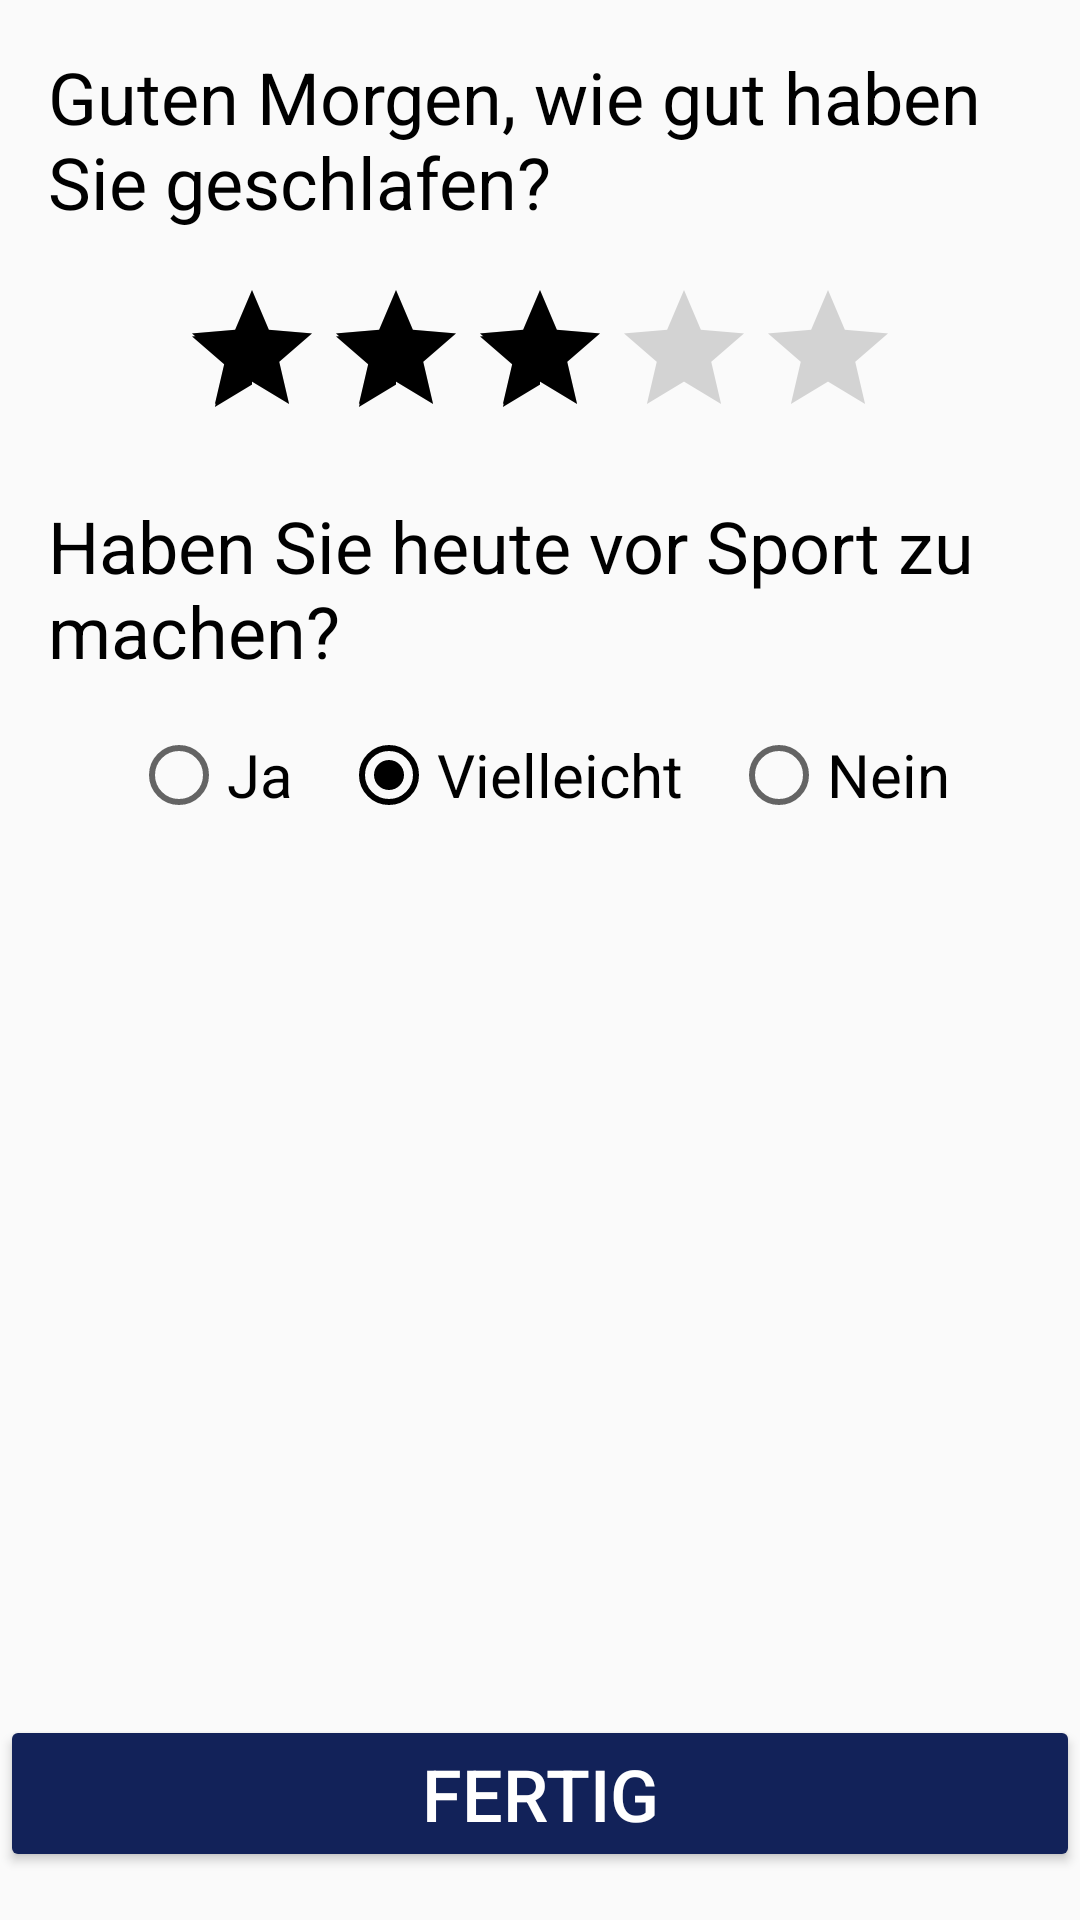

The Android layout XML behind this screen, and the referenced resources:
<!-- AndroidManifest.xml: application theme AppTheme -->
<!-- res/layout/activity_morning.xml -->
<?xml version="1.0" encoding="utf-8"?>

<androidx.constraintlayout.widget.ConstraintLayout xmlns:android="http://schemas.android.com/apk/res/android"
    xmlns:app="http://schemas.android.com/apk/res-auto"
    xmlns:tools="http://schemas.android.com/tools"
    android:layout_width="match_parent"
    android:layout_height="match_parent"
    tools:context=".mainMenu.MorningActivity">

    <Button
        android:id="@+id/button"
        android:layout_width="0dp"
        android:layout_height="wrap_content"
        android:layout_marginBottom="16dp"
        android:onClick="goToNextPage"
        android:text="@string/fertig"
        android:textColor="#FFF"
        app:layout_constraintBottom_toBottomOf="parent"
        app:layout_constraintEnd_toEndOf="parent"
        app:layout_constraintStart_toStartOf="parent" />

    <TextView
        android:id="@+id/textViewGoodMorning"
        android:layout_width="0dp"
        android:layout_height="wrap_content"
        android:layout_marginStart="16dp"
        android:layout_marginLeft="16dp"
        android:layout_marginTop="16dp"
        android:layout_marginEnd="16dp"
        android:layout_marginRight="16dp"
        android:text="@string/guten_morgen_nwie_gut_haben_sie_geschlafen"
        android:textSize="24sp"
        app:layout_constraintEnd_toEndOf="parent"
        app:layout_constraintStart_toStartOf="parent"
        app:layout_constraintTop_toTopOf="parent" />

    <TextView
        android:id="@+id/textViewSport"
        android:layout_width="0dp"
        android:layout_height="wrap_content"
        android:layout_marginStart="16dp"
        android:layout_marginLeft="16dp"
        android:layout_marginTop="16dp"
        android:layout_marginEnd="16dp"
        android:layout_marginRight="16dp"
        android:text="@string/haben_sie_heute_vor_sport_nzu_machen"
        android:textSize="24sp"
        app:layout_constraintEnd_toEndOf="parent"
        app:layout_constraintStart_toStartOf="parent"
        app:layout_constraintTop_toBottomOf="@+id/ratingBarMorning" />

    <RadioGroup
        android:layout_width="wrap_content"
        android:layout_height="wrap_content"
        android:layout_marginTop="16dp"
        android:orientation="horizontal"
        app:layout_constraintEnd_toEndOf="parent"
        app:layout_constraintStart_toStartOf="parent"
        app:layout_constraintTop_toBottomOf="@+id/textViewSport" >

        <RadioButton
            android:id="@+id/radioButtonSportYes"
            android:layout_width="match_parent"
            android:layout_height="wrap_content"
            android:text="@string/ja"
            android:textSize="20sp"
            android:layout_marginRight="16dp"
            android:layout_marginEnd="16dp" />

        <RadioButton
            android:id="@+id/radioButtonSportMaybe"
            android:layout_width="match_parent"
            android:layout_height="wrap_content"
            android:text="@string/vielleicht"
            android:textSize="20sp"
            android:layout_marginRight="16dp"
            android:layout_marginEnd="16dp"
            android:checked="true"/>


        <RadioButton
            android:id="@+id/radioButtonSportNo"
            android:layout_width="match_parent"
            android:layout_height="wrap_content"
            android:textSize="20sp"
            android:text="@string/nein" />

    </RadioGroup>

    <RatingBar
        android:id="@+id/ratingBarMorning"
        android:layout_width="wrap_content"
        android:layout_height="wrap_content"
        android:layout_marginTop="16dp"
        android:numStars="5"
        android:stepSize="1"
        android:rating="3"
        app:layout_constraintEnd_toEndOf="parent"
        app:layout_constraintStart_toStartOf="parent"
        app:layout_constraintTop_toBottomOf="@+id/textViewGoodMorning" />


</androidx.constraintlayout.widget.ConstraintLayout>
<!-- resources referenced by this layout -->
<resources>
  <string name="fertig">Fertig</string>
  <string name="guten_morgen_nwie_gut_haben_sie_geschlafen">Guten Morgen, wie gut haben Sie geschlafen?</string>
  <string name="haben_sie_heute_vor_sport_nzu_machen">Haben Sie heute vor Sport  zu machen?</string>
  <string name="ja">Ja</string>
  <string name="nein">Nein</string>
  <string name="vielleicht">Vielleicht</string>
  <style name="AppTheme" parent="Theme.AppCompat.Light.DarkActionBar">
          
          <item name="colorPrimary">#122259</item>
          <item name="colorPrimaryDark">@color/colorPrimaryDark</item>
          <item name="colorAccent">#000000</item>
          <item name="colorButtonNormal">#122259</item>
          <item name="android:actionButtonStyle">@style/MyButtonStyle</item>
        
          <item name="android:textViewStyle">@style/MyTextViewStyle</item>
          <item name="android:textSize">24sp</item>
          <item name="android:editTextStyle">@style/MyEditTextStyle</item>
  
  
          
          
          
      </style>
  <style name="MyButtonStyle" parent="Widget.AppCompat.Button">
          <item name="android:textColorPrimary">#FFF</item>
          <item name="android:textColor">#FFF</item>
  
      </style>
  <style name="MyTextViewStyle" parent="android:Widget.TextView">
          <item name="android:textColor">#000000</item>
          
      </style>
  <style name="MyEditTextStyle" parent="android:Widget.EditText">
          <item name="android:textColor">#000000</item>
          <item name="android:textColorHint">#111</item>
          <item name="android:editTextColor">#000</item>
  
      </style>
  <!-- not gathered from this repository: default colours our renderer supplied (Android Studio template values) -->
  <color name="colorPrimaryDark">#FF3700B3</color>
</resources>
